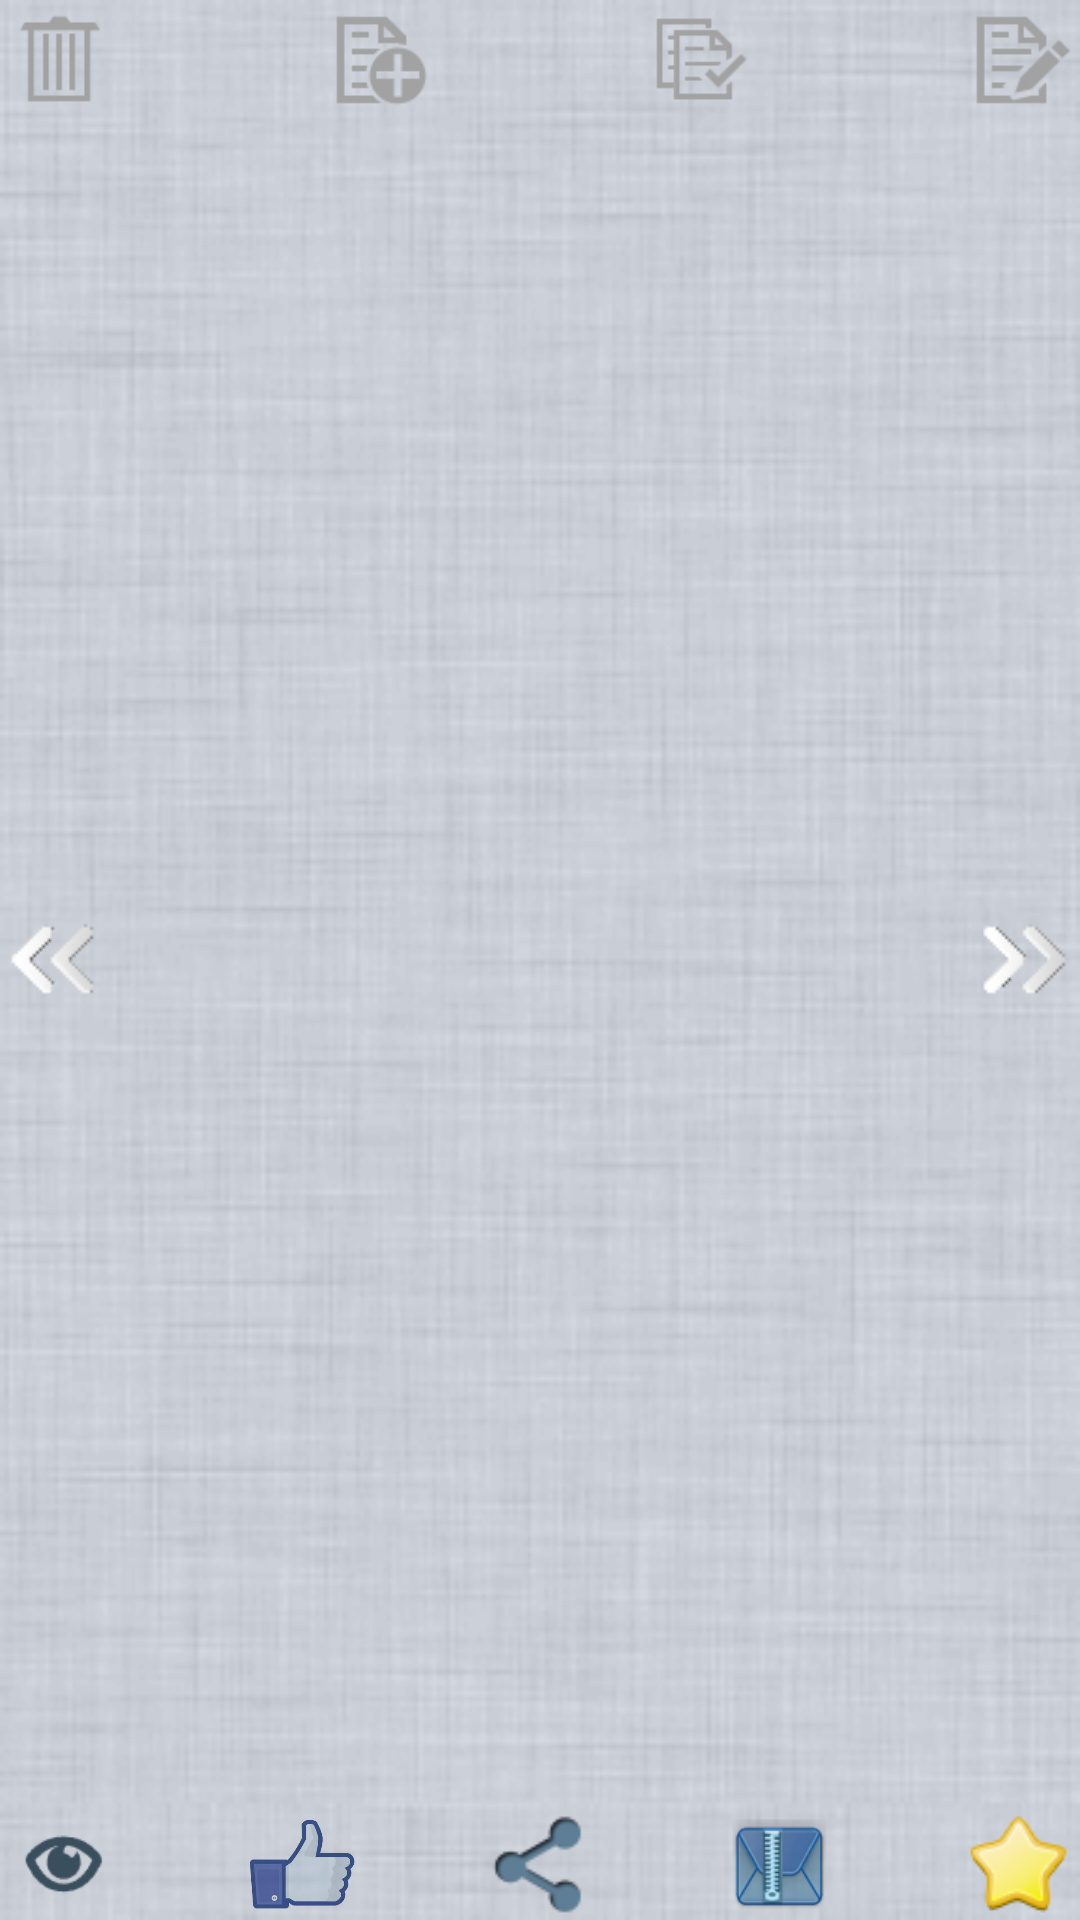

Android layout source for this screen:
<!-- AndroidManifest.xml: application theme ExampleTheme -->
<!-- res/layout/dialog_detail_content_view.xml -->
<?xml version="1.0" encoding="utf-8"?>
<RelativeLayout xmlns:android="http://schemas.android.com/apk/res/android"
    android:id="@+id/basic_container_relative_layout"
    android:layout_width="fill_parent"
    android:layout_height="match_parent"
    android:layout_gravity="center"
    android:background="@drawable/content_view_list_background" >

    <LinearLayout
        android:id="@+id/fanctinalitiLinearLyout"
        android:layout_width="fill_parent"
        android:layout_height="wrap_content"
        android:layout_alignParentTop="true"
        android:layout_marginBottom="15dp" >

        <ImageView
            android:id="@+id/DeleteImageView"
            android:layout_width="@dimen/header_image_button"
            android:layout_height="@dimen/header_image_button"
            android:background="@drawable/button_selector"
            android:scaleType="fitCenter"
            android:src="@drawable/delete" >
        </ImageView>

        <View
            android:layout_width="0dp"
            android:layout_height="match_parent"
            android:layout_weight="1" />

        <ImageView
            android:id="@+id/ExtendCategoryImageView"
            android:layout_width="@dimen/header_image_button"
            android:layout_height="@dimen/header_image_button"
            android:background="@drawable/button_selector"
            android:scaleType="fitCenter"
            android:src="@drawable/extension" >
        </ImageView>

        <View
            android:layout_width="0dp"
            android:layout_height="match_parent"
            android:layout_weight="1" />

        <ImageView
            android:id="@+id/ChangeCategoryImageView"
            android:layout_width="@dimen/header_image_button"
            android:layout_height="@dimen/header_image_button"
            android:background="@drawable/button_selector"
            android:scaleType="fitCenter"
            android:src="@drawable/change" >
        </ImageView>

        <View
            android:layout_width="0dp"
            android:layout_height="match_parent"
            android:layout_weight="1" />

        <ImageView
            android:id="@+id/EditImageView"
            android:layout_width="@dimen/header_image_button"
            android:layout_height="@dimen/header_image_button"
            android:background="@drawable/button_selector"
            android:scaleType="fitCenter"
            android:src="@drawable/edit" >
        </ImageView>
    </LinearLayout>

    <ImageView
        android:id="@+id/leftArrowImageView"
        android:layout_width="@dimen/left_right_arrows"
        android:layout_height="@dimen/left_right_arrows"
        android:layout_alignParentLeft="true"
        android:layout_centerVertical="true"
        android:background="@drawable/button_selector"
        android:scaleType="fitCenter"
        android:src="@drawable/left_arrow" >
    </ImageView>

    <ImageView
        android:id="@+id/rightArrowImageView"
        android:layout_width="@dimen/left_right_arrows"
        android:layout_height="@dimen/left_right_arrows"
        android:layout_alignParentRight="true"
        android:layout_centerVertical="true"
        android:background="@drawable/button_selector"
        android:scaleType="fitCenter"
        android:src="@drawable/right_arrow" >
    </ImageView>

    <LinearLayout
        android:id="@+id/fanctinaliti2LinearLyout"
        android:layout_width="fill_parent"
        android:layout_height="wrap_content"
        android:layout_alignParentBottom="true"
        android:layout_marginTop="10dp" >

        <TextView
            android:id="@+id/ViewTextView"
            android:layout_width="wrap_content"
            android:layout_height="wrap_content"
            android:gravity="center_vertical"
            android:textColor="@color/blue_text"
            android:visibility="gone" />

        <ImageView
            android:id="@+id/ViewIconImageView"
            android:layout_width="@dimen/left_right_arrows"
            android:layout_height="@dimen/left_right_arrows"
            android:layout_marginLeft="3dp"
            android:background="@drawable/button_selector"
            android:scaleType="fitCenter"
            android:src="@drawable/view_blue" >
        </ImageView>

        <View
            android:layout_width="0dp"
            android:layout_height="match_parent"
            android:layout_weight="1" />

        <TextView
            android:id="@+id/LikeTextView"
            android:layout_width="wrap_content"
            android:layout_height="wrap_content"
            android:gravity="center_vertical"
            android:textColor="@color/blue_text" />

        <ImageView
            android:id="@+id/LikeImageView"
            android:layout_width="@dimen/footer_image_button"
            android:layout_height="@dimen/footer_image_button"
            android:scaleType="fitCenter"
            android:src="@drawable/like" >
        </ImageView>

        <View
            android:layout_width="0dp"
            android:layout_height="match_parent"
            android:layout_weight="1" />

        <ImageView
            android:id="@+id/ShareImageView"
            android:layout_width="@dimen/footer_image_button"
            android:layout_height="@dimen/footer_image_button"
            android:background="@drawable/button_selector"
            android:scaleType="fitCenter"
            android:src="@drawable/share" >
        </ImageView>

        <View
            android:layout_width="0dp"
            android:layout_height="match_parent"
            android:layout_weight="1" />

        <ImageView
            android:id="@+id/SmsComposerImageView"
            android:layout_width="@dimen/footer_image_button"
            android:layout_height="@dimen/footer_image_button"
            android:background="@drawable/button_selector"
            android:scaleType="fitCenter"
            android:src="@drawable/compress" >
        </ImageView>

        <View
            android:layout_width="0dp"
            android:layout_height="match_parent"
            android:layout_weight="1" />

        <ImageView
            android:id="@+id/FavoritImageView"
            android:layout_width="@dimen/footer_image_button"
            android:layout_height="@dimen/footer_image_button"
            android:layout_marginRight="3dp"
            android:scaleType="fitCenter"
            android:src="@drawable/favorite" >
        </ImageView>
    </LinearLayout>

    <LinearLayout
        android:layout_width="match_parent"
        android:layout_height="match_parent"
        android:layout_above="@id/fanctinaliti2LinearLyout"
        android:layout_below="@id/fanctinalitiLinearLyout"
        android:layout_toLeftOf="@id/rightArrowImageView"
        android:layout_toRightOf="@id/leftArrowImageView"
        android:gravity="center" >

        <ScrollView
            android:layout_width="wrap_content"
            android:layout_height="wrap_content" >

            <TextView
                android:id="@+id/ContentViewer"
                android:layout_width="wrap_content"
                android:layout_height="wrap_content"
                android:background="@null"
                android:paddingRight="10dp" >
            </TextView>
        </ScrollView>
    </LinearLayout>

</RelativeLayout>
<!-- resources referenced by this layout -->
<resources>
  <color name="blue_text">#225ca7</color>
  <dimen name="footer_image_button">35dp</dimen>
  <dimen name="header_image_button">40dp</dimen>
  <dimen name="left_right_arrows">36dp</dimen>
  <!-- drawable button_selector (drawable) -->
  <?xml version="1.0" encoding="utf-8"?>
   
   <selector xmlns:android="http://schemas.android.com/apk/res/android">     
       <item android:state_selected="true" android:drawable="@drawable/pressed" />    
       <item android:state_pressed="true" android:drawable="@drawable/pressed" />
       <item android:drawable="@android:color/transparent"/>
   </selector>
  <!-- drawable change: png bitmap (drawable-hdpi, 560 bytes) -->
  <!-- drawable compress: png bitmap (drawable, 11218 bytes) -->
  <!-- drawable content_view_list_background: png bitmap (drawable, 25647 bytes) -->
  <!-- drawable delete: png bitmap (drawable-hdpi, 323 bytes) -->
  <!-- drawable edit: png bitmap (drawable-hdpi, 719 bytes) -->
  <!-- drawable extension: png bitmap (drawable-hdpi, 750 bytes) -->
  <!-- drawable favorite: png bitmap (drawable-hdpi, 2395 bytes) -->
  <!-- drawable left_arrow: png bitmap (drawable, 1146 bytes) -->
  <!-- drawable like: png bitmap (drawable, 32405 bytes) -->
  <!-- drawable right_arrow: png bitmap (drawable, 1187 bytes) -->
  <!-- drawable share: png bitmap (drawable, 1861 bytes) -->
  <!-- drawable view_blue: png bitmap (drawable, 1263 bytes) -->
  <style name="ExampleTheme" parent="Theme.Sherlock.Light.DarkActionBar">
          <item name="homeAsUpIndicator">@drawable/new_indicator</item>
          <item name="android:homeAsUpIndicator">@drawable/new_indicator</item>
      </style>
  <!-- drawable pressed: png bitmap (drawable, 336 bytes) -->
</resources>
